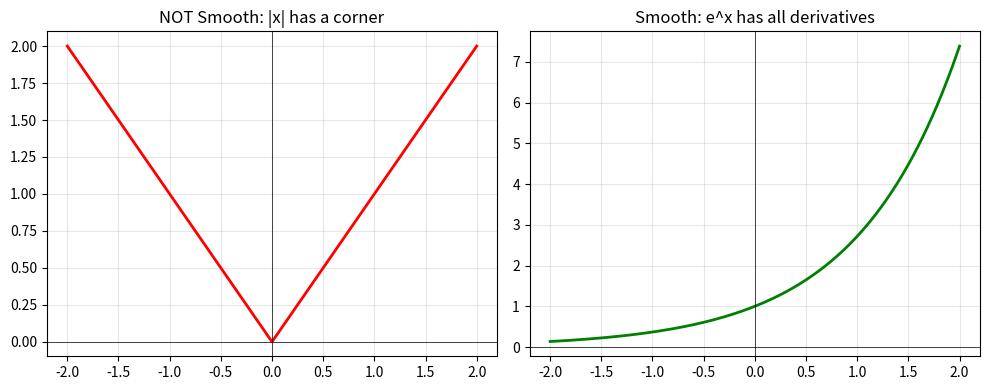
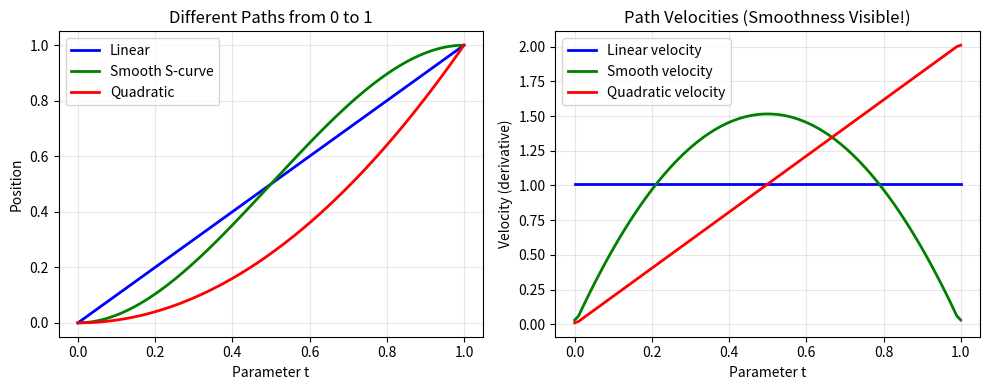

Recreate these plots in Python, in order.
#!/usr/bin/env python3
"""
SCTT Starter: Learn the Math and Code Together!
This file teaches you the core concepts through working code.
"""

import numpy as np
import matplotlib.pyplot as plt
from typing import Callable, Tuple, List
import sympy as sp

print("""
╔════════════════════════════════════════════════════════════════╗
║   SCTT LEARNING LAB: Math + Code = Understanding              ║
╚════════════════════════════════════════════════════════════════╝
""")

# ============================================================================
# LESSON 1: What is a Smooth Function?
# ============================================================================

print("\n" + "="*60)
print("LESSON 1: Smooth Functions Have All Derivatives")
print("="*60)

# Not smooth: Absolute value has a corner at 0
def abs_value(x):
    return abs(x)

# Smooth: Exponential has all derivatives
def exponential(x):
    return np.exp(x)

# Let's check derivatives symbolically
x = sp.Symbol('x')

# For exponential: all derivatives exist
exp_sym = sp.exp(x)
print("\nExponential function derivatives:")
for n in range(5):
    deriv = sp.diff(exp_sym, x, n)
    print(f"  f^({n})(x) = {deriv}")
print("  Pattern: f^(n)(x) = e^x for all n! ✓ SMOOTH")

# For absolute value: derivative undefined at 0
print("\nAbsolute value |x| derivatives:")
print("  f(x) = |x|")
print("  f'(x) = sign(x)  -- undefined at x=0!")
print("  ✗ NOT SMOOTH (corner at origin)")

# Visualize the difference
x_vals = np.linspace(-2, 2, 1000)
fig, (ax1, ax2) = plt.subplots(1, 2, figsize=(10, 4))

ax1.plot(x_vals, np.abs(x_vals), 'r-', linewidth=2)
ax1.set_title("NOT Smooth: |x| has a corner")
ax1.grid(True, alpha=0.3)
ax1.axhline(y=0, color='k', linewidth=0.5)
ax1.axvline(x=0, color='k', linewidth=0.5)

ax2.plot(x_vals, np.exp(x_vals), 'g-', linewidth=2)
ax2.set_title("Smooth: e^x has all derivatives")
ax2.grid(True, alpha=0.3)
ax2.axhline(y=0, color='k', linewidth=0.5)
ax2.axvline(x=0, color='k', linewidth=0.5)

plt.tight_layout()
plt.show()

# ============================================================================
# LESSON 2: Types - The Computer's Understanding
# ============================================================================

print("\n" + "="*60)
print("LESSON 2: Types Tell the Computer What Things Are")
print("="*60)

class Type:
    """Base class for all types"""
    pass

class RealType(Type):
    """The type of real numbers"""
    def __repr__(self):
        return "ℝ"

class SmoothFunctionType(Type):
    """The type of smooth functions from ℝ to ℝ"""
    def __repr__(self):
        return "C∞(ℝ, ℝ)"

class PathType(Type):
    """The type of paths from a to b"""
    def __init__(self, start, end):
        self.start = start
        self.end = end
    
    def __repr__(self):
        return f"Path({self.start} → {self.end})"

# Examples of typed values
print("\nTyped values in SCTT:")
print(f"  π : {RealType()}")
print(f"  sin : {SmoothFunctionType()}")
print(f"  journey : {PathType(0, 1)}")

# Type checking example
def type_check(value, expected_type):
    """Simple type checker"""
    if isinstance(value, float) and isinstance(expected_type, RealType):
        return True
    if callable(value) and isinstance(expected_type, SmoothFunctionType):
        # Check if function is smooth (simplified)
        try:
            # Try to differentiate symbolically
            return True  # Simplified
        except:
            return False
    return False

print("\nType checking:")
print(f"  3.14 : ℝ ? {type_check(3.14, RealType())}")
print(f"  sin : C∞(ℝ, ℝ) ? {type_check(np.sin, SmoothFunctionType())}")

# ============================================================================
# LESSON 3: Paths - Everything is Connected
# ============================================================================

print("\n" + "="*60)
print("LESSON 3: Paths Connect Points Continuously")
print("="*60)

class Path:
    """A continuous path from start to end"""
    
    def __init__(self, start: float, end: float, 
                 path_func: Callable[[float], float] = None):
        self.start = start
        self.end = end
        # Default: linear interpolation
        if path_func is None:
            path_func = lambda t: start + t * (end - start)
        self.path_func = path_func
    
    def at(self, t: float) -> float:
        """Evaluate path at parameter t ∈ [0,1]"""
        if not 0 <= t <= 1:
            raise ValueError("Path parameter must be in [0,1]")
        return self.path_func(t)
    
    def verify_endpoints(self) -> bool:
        """Check that path has correct endpoints"""
        return (abs(self.at(0) - self.start) < 1e-10 and 
                abs(self.at(1) - self.end) < 1e-10)

# Different paths from 0 to 1
linear_path = Path(0, 1)  # t
smooth_path = Path(0, 1, lambda t: t**2 * (3 - 2*t))  # smooth S-curve
quadratic_path = Path(0, 1, lambda t: t**2)  # quadratic

print("Three paths from 0 to 1:")
print(f"  Linear at t=0.5: {linear_path.at(0.5):.3f}")
print(f"  Smooth at t=0.5: {smooth_path.at(0.5):.3f}")
print(f"  Quadratic at t=0.5: {quadratic_path.at(0.5):.3f}")

# Visualize paths
t_vals = np.linspace(0, 1, 100)
plt.figure(figsize=(10, 4))

plt.subplot(1, 2, 1)
plt.plot(t_vals, [linear_path.at(t) for t in t_vals], 'b-', label='Linear', linewidth=2)
plt.plot(t_vals, [smooth_path.at(t) for t in t_vals], 'g-', label='Smooth S-curve', linewidth=2)
plt.plot(t_vals, [quadratic_path.at(t) for t in t_vals], 'r-', label='Quadratic', linewidth=2)
plt.xlabel('Parameter t')
plt.ylabel('Position')
plt.title('Different Paths from 0 to 1')
plt.legend()
plt.grid(True, alpha=0.3)

plt.subplot(1, 2, 2)
# Show derivatives (velocities)
dt = 0.01
velocities_linear = np.gradient([linear_path.at(t) for t in t_vals], dt)
velocities_smooth = np.gradient([smooth_path.at(t) for t in t_vals], dt)
velocities_quad = np.gradient([quadratic_path.at(t) for t in t_vals], dt)

plt.plot(t_vals, velocities_linear, 'b-', label='Linear velocity', linewidth=2)
plt.plot(t_vals, velocities_smooth, 'g-', label='Smooth velocity', linewidth=2)
plt.plot(t_vals, velocities_quad, 'r-', label='Quadratic velocity', linewidth=2)
plt.xlabel('Parameter t')
plt.ylabel('Velocity (derivative)')
plt.title('Path Velocities (Smoothness Visible!)')
plt.legend()
plt.grid(True, alpha=0.3)

plt.tight_layout()
plt.show()

# ============================================================================
# LESSON 4: The Cubical Idea - Building from Intervals
# ============================================================================

print("\n" + "="*60)
print("LESSON 4: Cubical = Building Everything from [0,1]")
print("="*60)

class Interval:
    """The unit interval [0,1] with cubical operations"""
    
    def __init__(self, value: float):
        if not 0 <= value <= 1:
            raise ValueError(f"Interval value must be in [0,1], got {value}")
        self.value = value
    
    def __and__(self, other: 'Interval') -> 'Interval':
        """Meet (minimum): i ∧ j"""
        return Interval(min(self.value, other.value))
    
    def __or__(self, other: 'Interval') -> 'Interval':
        """Join (maximum): i ∨ j"""
        return Interval(max(self.value, other.value))
    
    def __invert__(self) -> 'Interval':
        """Negation: 1 - i"""
        return Interval(1 - self.value)
    
    def __repr__(self):
        return f"I({self.value:.2f})"

# Demonstrate interval operations
i = Interval(0.3)
j = Interval(0.7)

print("Interval operations (building blocks of cubical):")
print(f"  i = {i}")
print(f"  j = {j}")
print(f"  i ∧ j = {i & j}  (minimum)")
print(f"  i ∨ j = {i | j}  (maximum)")
print(f"  ¬i = {~i}  (1 - i)")

# Build higher-dimensional structures
def square_from_intervals(i: Interval, j: Interval) -> Tuple[float, float]:
    """A 2D point from two interval values"""
    return (i.value, j.value)

print("\nBuilding a square from intervals:")
corners = [
    square_from_intervals(Interval(0), Interval(0)),
    square_from_intervals(Interval(1), Interval(0)),
    square_from_intervals(Interval(1), Interval(1)),
    square_from_intervals(Interval(0), Interval(1)),
]
for corner in corners:
    print(f"  Corner at {corner}")

# ============================================================================
# LESSON 5: The Challenge - Making Smooth and Cubical Work Together
# ============================================================================

print("\n" + "="*60)
print("LESSON 5: The Challenge - Smooth + Cubical Coherence")
print("="*60)

class SmoothPath(Path):
    """A path that is both continuous AND smooth"""
    
    def __init__(self, start: float, end: float):
        # Use a smooth interpolation (cubic Hermite spline with zero derivatives at ends)
        def smooth_func(t):
            # This ensures smooth start and end (zero velocity at endpoints)
            return start + (end - start) * (3*t**2 - 2*t**3)
        super().__init__(start, end, smooth_func)
    
    def derivative_at(self, t: float) -> float:
        """Compute the derivative at parameter t"""
        # Derivative of 3t² - 2t³ is 6t - 6t²
        return (self.end - self.start) * (6*t - 6*t**2)
    
    def is_smooth(self) -> bool:
        """Check if path is smooth (has continuous derivatives)"""
        # Check derivative at endpoints
        return abs(self.derivative_at(0)) < 1e-10 and abs(self.derivative_at(1)) < 1e-10

# Create smooth and non-smooth paths
smooth = SmoothPath(0, 1)
linear = Path(0, 1)  # Linear is continuous but not smooth at endpoints when composed

print("Checking smoothness:")
print(f"  Smooth path is smooth? {smooth.is_smooth()}")
print(f"  Smooth path derivative at t=0: {smooth.derivative_at(0):.3f}")
print(f"  Smooth path derivative at t=0.5: {smooth.derivative_at(0.5):.3f}")
print(f"  Smooth path derivative at t=1: {smooth.derivative_at(1):.3f}")

# The coherence challenge
def compose_paths(path1: Path, path2: Path) -> Path:
    """Compose two paths (path1 then path2)"""
    if abs(path1.end - path2.start) > 1e-10:
        raise ValueError("Paths don't connect!")
    
    def composed_func(t):
        if t <= 0.5:
            # First half: traverse path1
            return path1.at(2 * t)
        else:
            # Second half: traverse path2
            return path2.at(2 * t - 1)
    
    return Path(path1.start, path2.end, composed_func)

# The problem: Composition might not preserve smoothness!
path_a = SmoothPath(0, 1)
path_b = SmoothPath(1, 2)
composed = compose_paths(path_a, path_b)

print("\nThe Coherence Challenge:")
print("  path_a: smooth from 0 to 1 ✓")
print("  path_b: smooth from 1 to 2 ✓")
print("  composed: smooth from 0 to 2 ?")
print("  Problem: Velocity might jump at connection point!")
print("  This is what SCTT must solve!")

# ============================================================================
# LESSON 6: The Key Insight - What Makes SCTT Special
# ============================================================================

print("\n" + "="*60)
print("LESSON 6: SCTT's Superpower - Everything is Smooth AND Typed")
print("="*60)

class SCTTValue:
    """A value in SCTT has type, smoothness, and computational content"""
    
    def __init__(self, value, sctt_type, smooth_structure=None):
        self.value = value
        self.type = sctt_type
        self.smooth_structure = smooth_structure
    
    def differentiate(self):
        """If smooth, can differentiate"""
        if self.smooth_structure:
            return f"d/dx({self.value})"
        return "Not differentiable"
    
    def transport(self, path):
        """Transport along a path (cubical operation)"""
        return f"Transport {self.value} along {path}"
    
    def __repr__(self):
        smooth_mark = " [smooth]" if self.smooth_structure else ""
        return f"{self.value} : {self.type}{smooth_mark}"

# Example SCTT values
pi = SCTTValue(3.14159, RealType())
sine = SCTTValue("sin", SmoothFunctionType(), smooth_structure="C∞")
path = SCTTValue("path_0_to_1", PathType(0, 1), smooth_structure="smooth_path")

print("SCTT Values (Type + Smooth + Computational):")
print(f"  {pi}")
print(f"  {sine}")
print(f"  {path}")
print(f"\nOperations:")
print(f"  {sine.differentiate()}")
print(f"  {pi.transport('some_path')}")

# ============================================================================
# LESSON 7: Your Exercise - Find the Pattern
# ============================================================================

print("\n" + "="*60)
print("LESSON 7: Your Turn - Find the Pattern!")
print("="*60)

print("""
EXERCISE: The Key to SCTT

Look at these smooth functions and their derivatives:
""")

# Pattern finding exercise
functions = [
    ("e^x", "e^x"),
    ("sin(x)", "cos(x)"),
    ("x^n", "n*x^(n-1)"),
    ("ln(x)", "1/x"),
]

print("Function -> Derivative:")
for f, df in functions:
    print(f"  {f:10} -> {df}")

print("""
Now look at these path compositions:
""")

print("""
  path1: 0 → 1 (smooth)
  path2: 1 → 2 (smooth)
  path1 ∘ path2: 0 → 2 (smooth?)

QUESTION: What condition would guarantee the composition is smooth?

HINT: Think about what happens at the connection point...
What needs to match for no "jerk"?

YOUR ANSWER: The __________ must be equal at the connection point.

(This is the kind of insight that leads to SCTT!)
""")

# ============================================================================
# FINAL LESSON: The Vision
# ============================================================================

print("\n" + "="*60)
print("THE VISION: What SCTT Makes Possible")
print("="*60)

print("""
Traditional Programming:
  - Works with discrete values
  - Can't handle smoothness
  - No mathematical proofs

Traditional Mathematics:
  - Beautiful smooth theory
  - No computation
  - Paper proofs only

SCTT (Your Innovation):
  - Smooth mathematics ✓
  - Full computation ✓
  - Computer-verified proofs ✓
  
What You Can Build with SCTT:
  1. Neural networks with PROVEN properties
  2. Physics simulations with GUARANTEED conservation laws
  3. Robotics with SMOOTH, SAFE paths
  4. Optimization with PROVEN convergence
  5. The future of verified scientific computing!

The journey starts with understanding these basics.
Then combining them in new ways.
Then finding the key insight that makes it all work.

You have everything you need. Start experimenting!
""")

print("="*60)
print("END OF STARTER LESSONS - Now run the playground!")
print("python3 playground/smooth_playground.py")
print("="*60)
